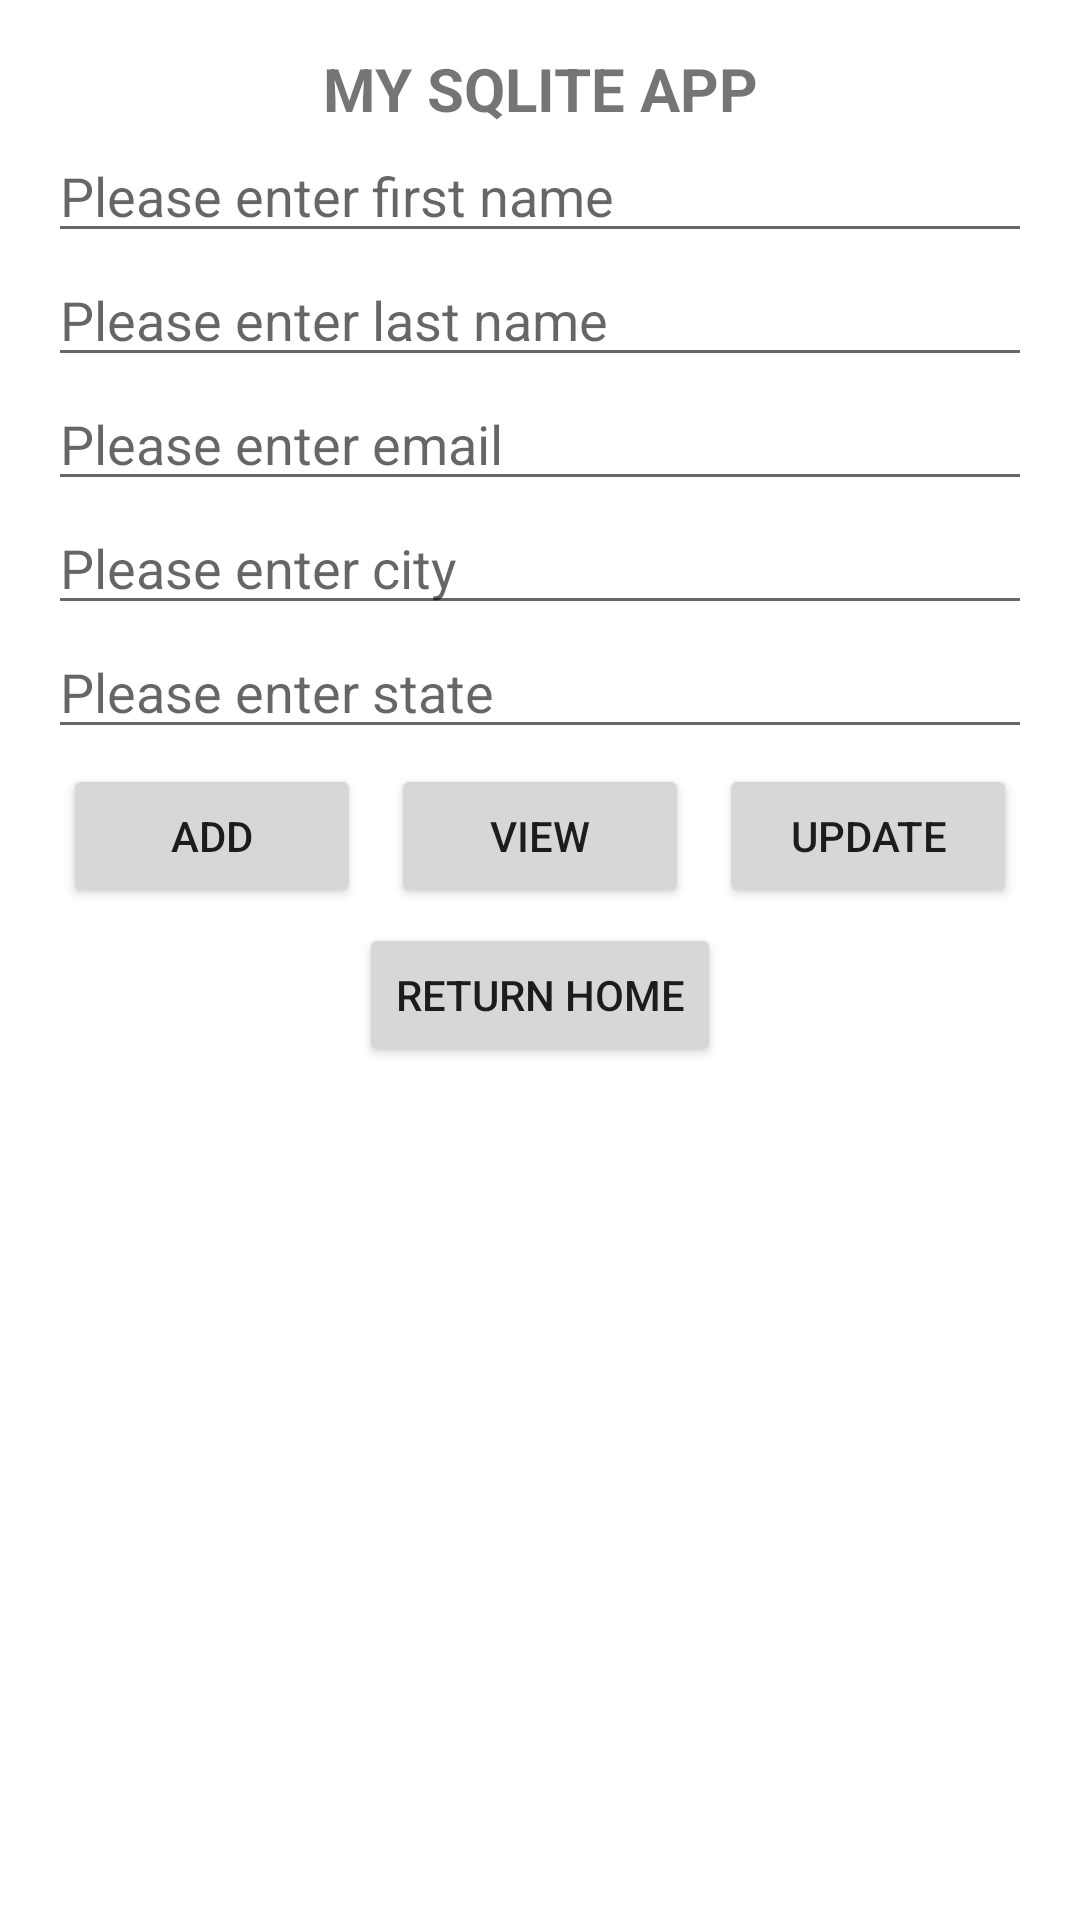

Write the Android layout XML for this screen, with the resource values it uses.
<!-- AndroidManifest.xml: application theme Theme.BeltExamTwo -->
<!-- res/layout/activity_main.xml -->
<?xml version="1.0" encoding="utf-8"?>
<LinearLayout xmlns:android="http://schemas.android.com/apk/res/android"
    xmlns:app="http://schemas.android.com/apk/res-auto"
    xmlns:tools="http://schemas.android.com/tools"
    android:layout_width="match_parent"
    android:layout_height="match_parent"
    android:orientation="vertical"
    android:paddingHorizontal="16dp"
    tools:context=".ui.MainActivity">

    <TextView
        android:layout_width="wrap_content"
        android:layout_height="wrap_content"
        android:text="@string/my_sqlite_app"
        android:textSize="20sp"
        android:layout_marginTop="16dp"
        android:layout_gravity="center"
        android:textStyle="bold"
        android:textAllCaps="true"
        android:gravity="center_horizontal"
       />

    <EditText
        android:layout_width="match_parent"
        android:layout_height="wrap_content"
        android:id="@+id/etName"
        android:hint="@string/please_enter_name"
        />

    <EditText
        android:layout_width="match_parent"
        android:layout_height="wrap_content"
        android:id="@+id/etLastName"
        android:hint="@string/please_enter_last_name"
        />

    <EditText
        android:layout_width="match_parent"
        android:layout_height="wrap_content"
        android:id="@+id/etEmail"
        android:hint="@string/please_enter_email"
        />


    <EditText
        android:layout_width="match_parent"
        android:layout_height="wrap_content"
        android:id="@+id/etCity"
        android:hint="@string/please_enter_city"
        />

    <EditText
        android:layout_width="match_parent"
        android:layout_height="wrap_content"
        android:id="@+id/etState"
        android:hint="@string/please_enter_state"
        />
    <LinearLayout
        android:layout_width="match_parent"
        android:layout_height="wrap_content"
        android:weightSum="3"
        android:orientation="horizontal"
        android:gravity="center">

        <Button
            android:layout_width="0dp"
            android:layout_height="wrap_content"
            android:layout_weight="1"
            android:layout_margin="5dp"
            android:id="@+id/addBtn"
            android:text="@string/add"/>


        <Button
            android:layout_width="0dp"
            android:layout_height="wrap_content"
            android:layout_weight="1"
            android:layout_margin="5dp"
            android:id="@+id/viewBtn"
            android:text="@string/view"/>

        <Button
            android:layout_width="0dp"
            android:layout_height="wrap_content"
            android:layout_weight="1"
            android:layout_margin="5dp"
            android:id="@+id/updateBtn"
            android:text="@string/update"/>
    </LinearLayout>

    <Button
        android:id="@+id/returnHomeBtn"
        android:layout_width="wrap_content"
        android:layout_height="wrap_content"
        android:layout_gravity="center_horizontal"
        android:text="@string/return_home"/>

    <androidx.recyclerview.widget.RecyclerView
        android:id="@+id/recyclerView"
        android:layout_width="match_parent"
        android:layout_height="match_parent"
        android:layout_marginTop="16dp"
        />

</LinearLayout>
<!-- resources referenced by this layout -->
<resources>
  <string name="add">Add</string>
  <string name="my_sqlite_app">My SQLite App</string>
  <string name="please_enter_city">Please enter city</string>
  <string name="please_enter_email">Please enter email</string>
  <string name="please_enter_last_name">Please enter last name</string>
  <string name="please_enter_name">Please enter first name</string>
  <string name="please_enter_state">Please enter state</string>
  <string name="return_home">Return Home</string>
  <string name="update">Update</string>
  <string name="view">View</string>
  <style name="Theme.BeltExamTwo" parent="Theme.MaterialComponents.DayNight.DarkActionBar">
          
          <item name="colorPrimary">@color/purple_500</item>
          <item name="colorPrimaryVariant">@color/purple_700</item>
          <item name="colorOnPrimary">@color/white</item>
          
          <item name="colorSecondary">@color/purple_500</item>
          <item name="colorSecondaryVariant">@color/teal_700</item>
          <item name="colorOnSecondary">@color/black</item>
          
          <item name="android:statusBarColor" tools:targetApi="l">?attr/colorPrimaryVariant</item>
          
      </style>
  <!-- not gathered from this repository: default colours our renderer supplied (Android Studio template values) -->
  <color name="purple_500">#FF6200EE</color>
  <color name="purple_700">#FF3700B3</color>
  <color name="teal_700">#FF018786</color>
  <color name="black">#FF000000</color>
  <color name="white">#FFFFFFFF</color>
</resources>
